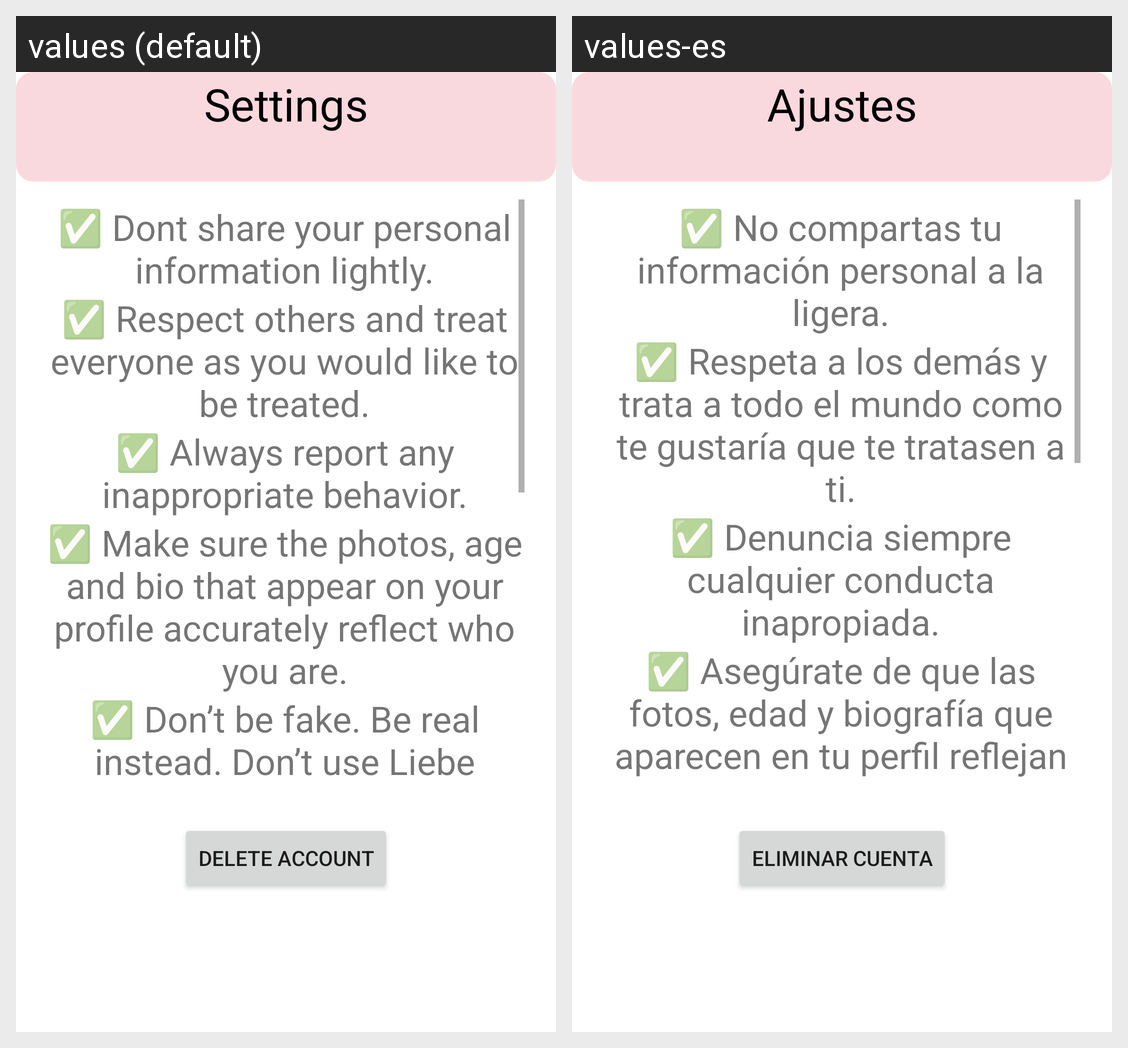

Strings drawn on this Android screen and how each of the app's shown locales translates them:
Android screen res/layout/activity_main_activity2__settings.xml rendered under 2 locales, left to right: values (default), values-es. Device: Nexus 5 (rendered at 1080×1920; each locale shown at half size, 540×960, under a caption strip naming it); theme Theme.JonathanGonzalezFragaPDM.
Strings drawn on this screen, with the default value and each locale's value (text and hints the layout hard-codes, and strings that could not be matched under every locale, appear in the picture but are not listed):

action_settings
  values: Settings
  values-es: Ajustes

norma1
  values: ✅ Dont share your personal information lightly.
  values-es: ✅ No compartas tu información personal a la ligera.

norma2
  values: ✅ Respect others and treat everyone as you would like to be treated.
  values-es: ✅ Respeta a los demás y trata a todo el mundo como te gustaría que te tratasen a ti.

norma3
  values: ✅ Always report any inappropriate behavior.
  values-es: ✅ Denuncia siempre cualquier conducta inapropiada.

norma4
  values: ✅ Make sure the photos, age and bio that appear on your profile accurately reflect who you are.
  values-es: ✅ Asegúrate de que las fotos, edad y biografía que aparecen en tu perfil reflejan fielmente quién eres.

eliminar_cuenta
  values: Delete account
  values-es: Eliminar cuenta
